2-way image classification set "marsortho-i2i" from GitHub (jejuchild/MarsLab); label vocabulary: HiRISE, Mastcam.

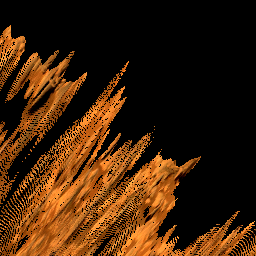
Label: Mastcam

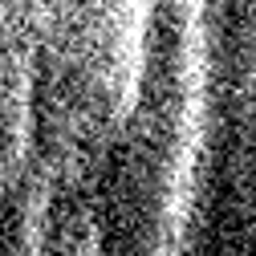
Label: HiRISE

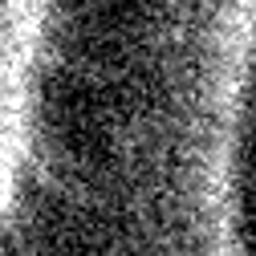
Label: HiRISE

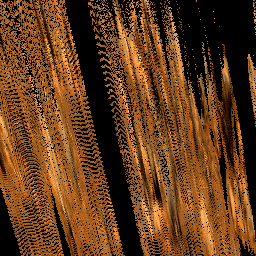
Label: Mastcam

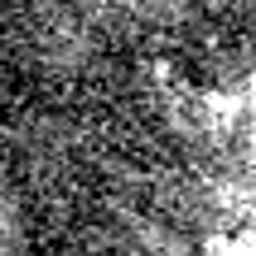
Label: HiRISE

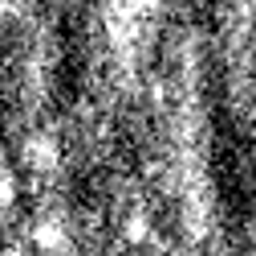
Label: HiRISE
